Labelled photos from "VIntel", an image-classification folder in ysharma12/VIntel. The possible labels are: bar stool, bookcase, chandelier, dining chair, market umbrella, night stands, ottoman, sconces, table lamp, vases.

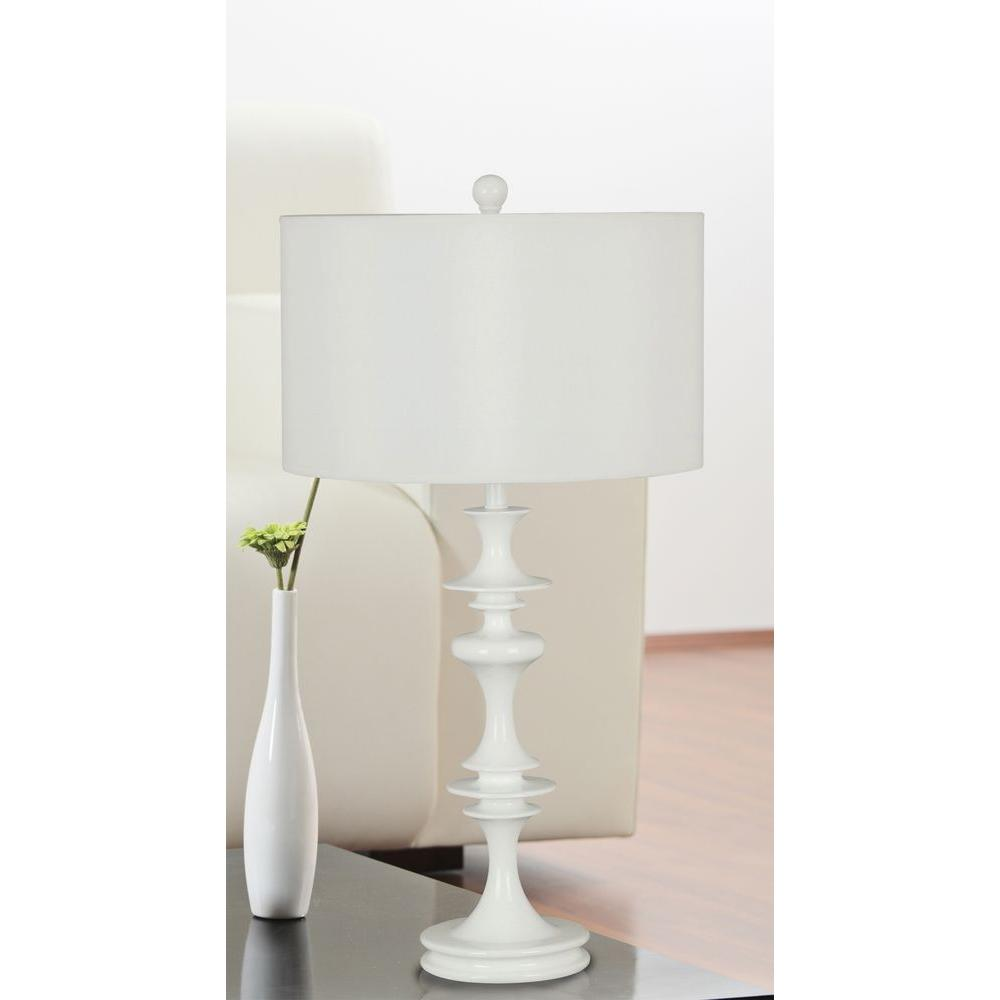
Label: table lamp

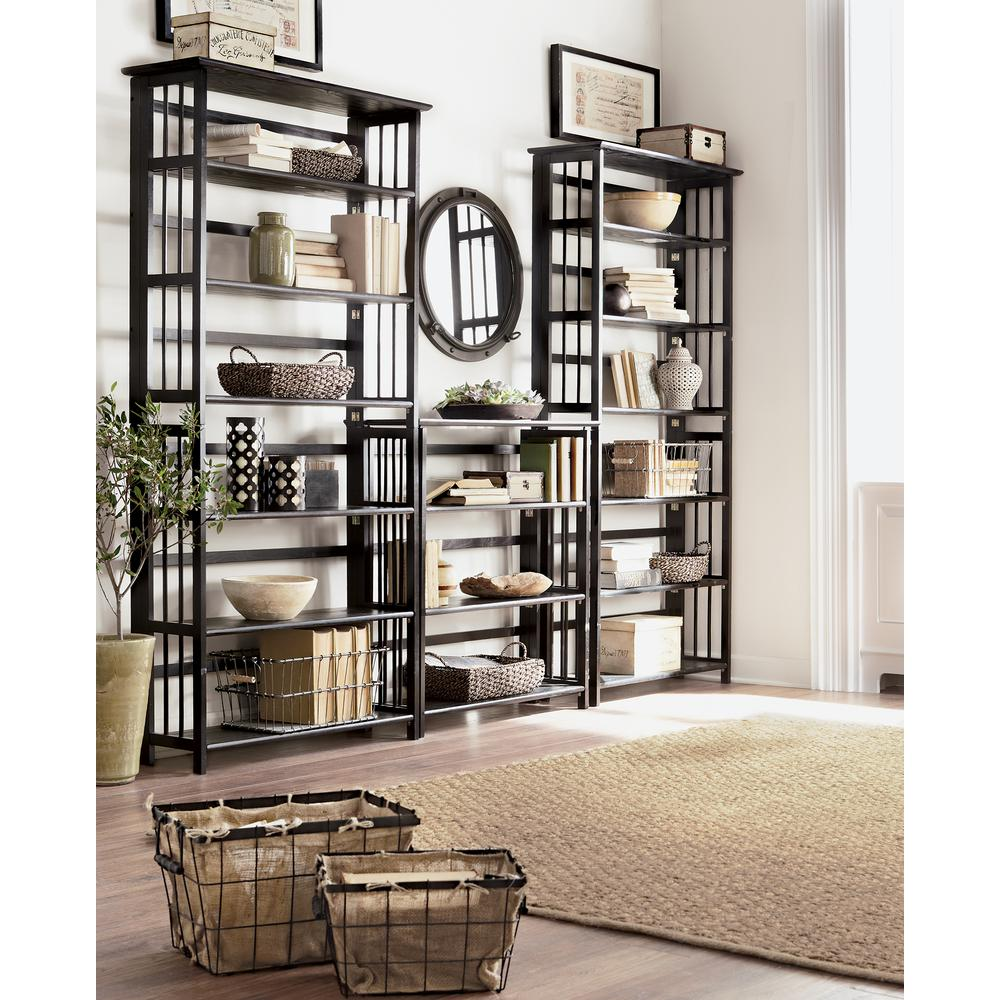
Label: bookcase

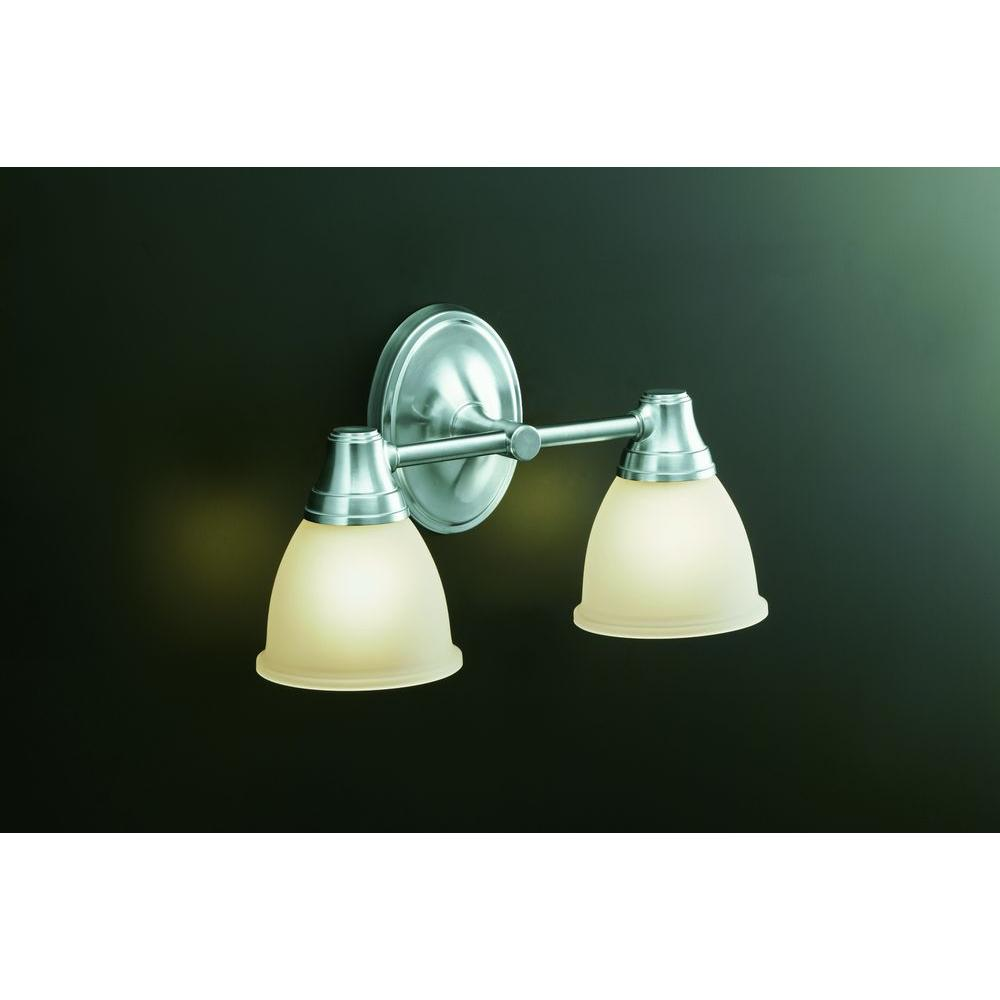
Label: sconces

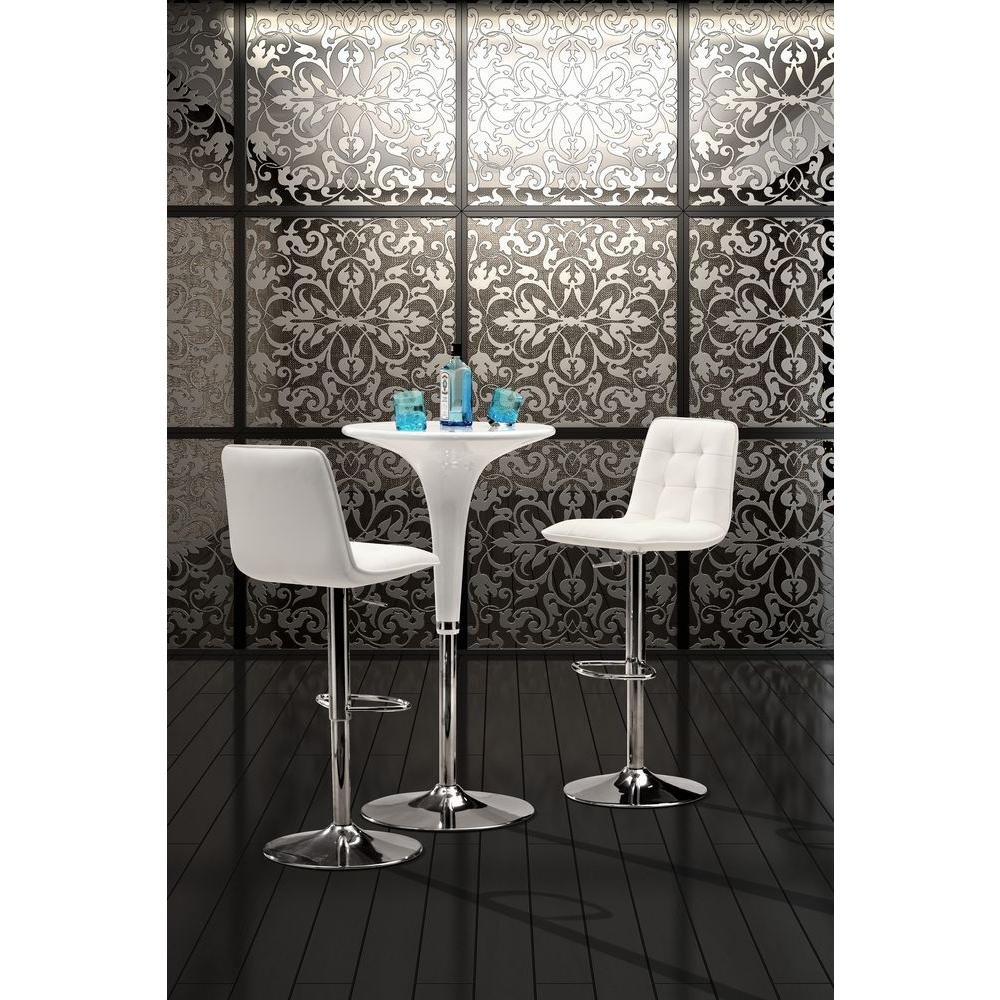
Label: bar stool

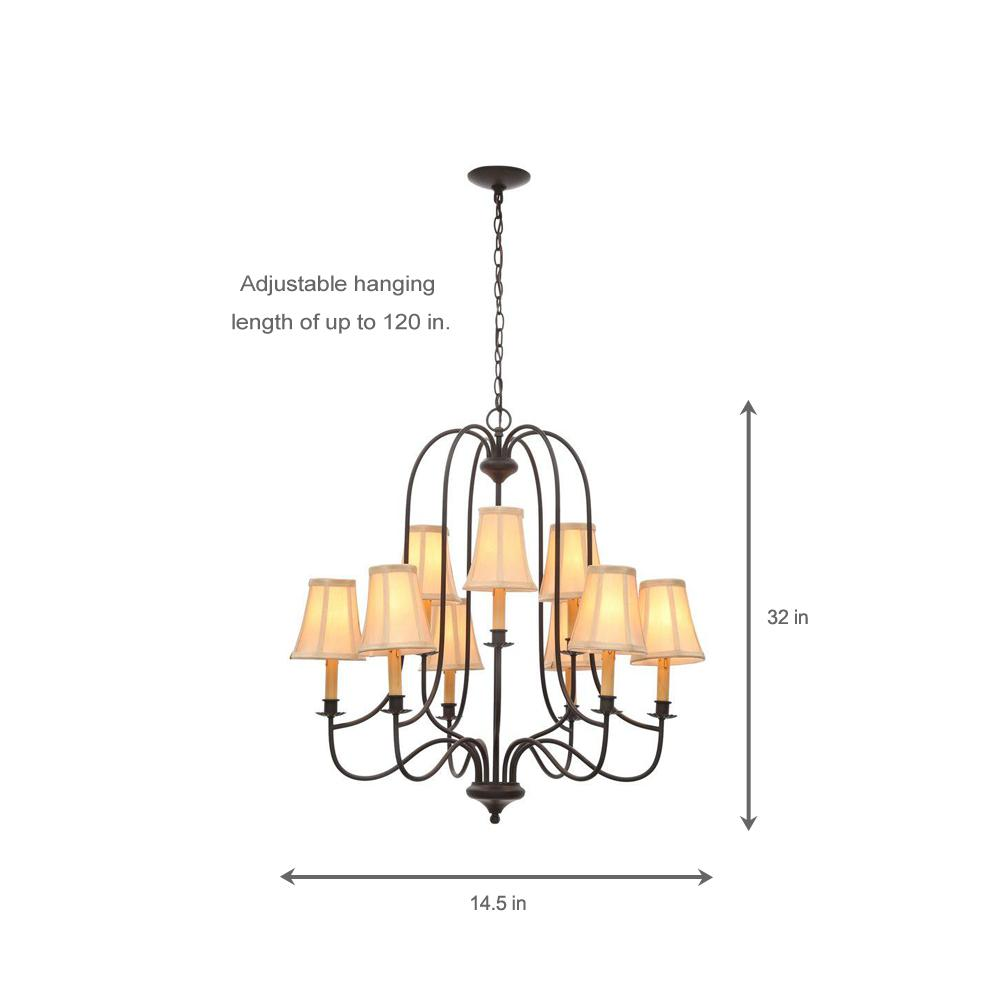
Label: chandelier

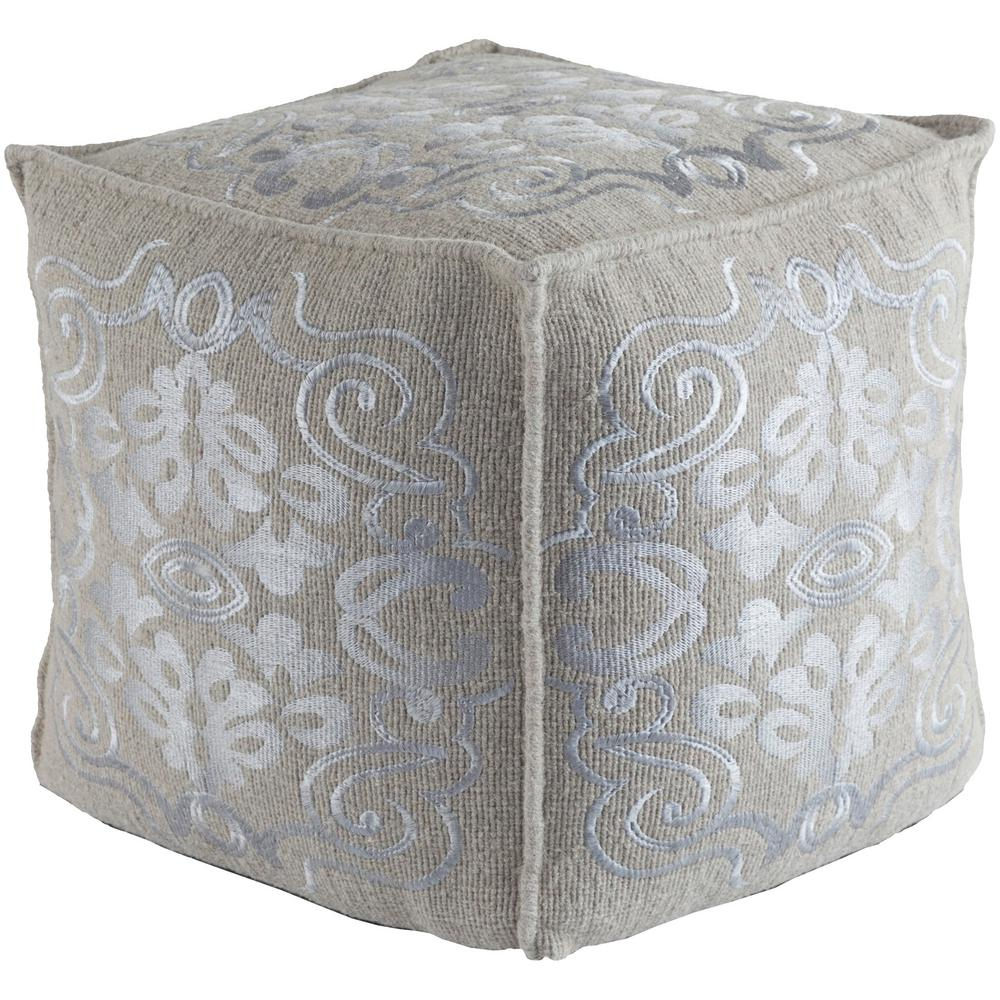
Label: ottoman
